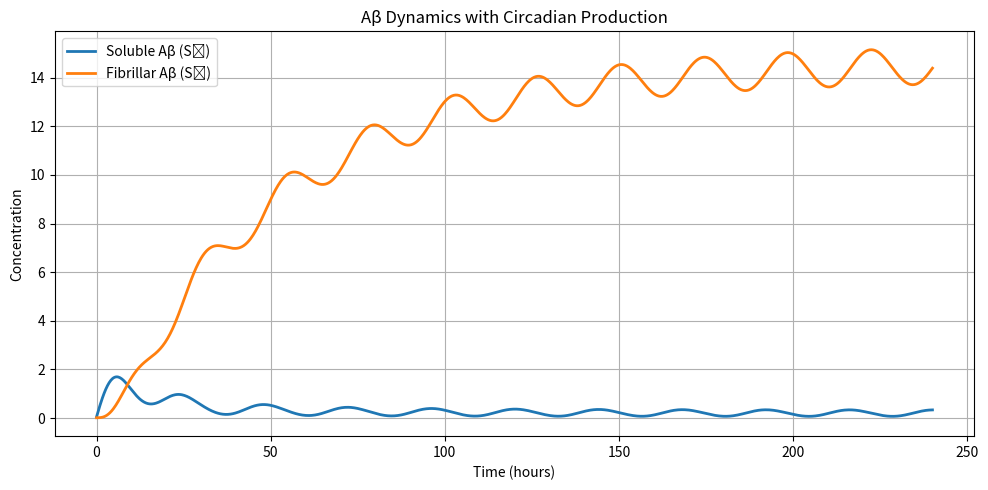

Reproduce this figure in Python.
import numpy as np
import matplotlib.pyplot as plt
from scipy.integrate import solve_ivp

# Define parameters
k1 = 0.1       # aggregation rate (S1 + S2)
k2 = 0.05      # nucleation rate (S1^2)
ds = 0.03      # microglial clearance of S1
es = 0.01      # CSF efflux of S1
df = 0.02      # microglial clearance of S2
n = 1.0        # microglial density

# Circadian rhythm: production rate r(t)
rw = 0.5       # rate during wake
rs = 0.1       # rate during sleep
T = 24         # circadian period (hours)

def r(t):
    # Cosine wave: peaks at t=0, trough at t=12
    return (rw + rs)/2 + (rw - rs)/2 * np.cos(2 * np.pi * t / T)

# ODE system
def abeta_odes(t, y):
    S1, S2 = y
    r_t = r(t)
    
    dS1dt = r_t - k1 * S1 * S2 - k2 * S1**2 - (ds * n + es) * S1
    dS2dt = k1 * S1 * S2 + k2 * S1**2 - df * n * S2
    
    return [dS1dt, dS2dt]

# Initial conditions: small amount of Aβ
S1_0 = 0.05
S2_0 = 0.01
y0 = [S1_0, S2_0]

# Time span
t_span = (0, 240)  # simulate for 10 days
t_eval = np.linspace(*t_span, 1000)

# Solve the system
sol = solve_ivp(abeta_odes, t_span, y0, t_eval=t_eval)

# Plotting
plt.figure(figsize=(10, 5))
plt.plot(sol.t, sol.y[0], label='Soluble Aβ (S₁)', linewidth=2)
plt.plot(sol.t, sol.y[1], label='Fibrillar Aβ (S₂)', linewidth=2)
plt.xlabel('Time (hours)')
plt.ylabel('Concentration')
plt.title('Aβ Dynamics with Circadian Production')
plt.legend()
plt.grid(True)
plt.tight_layout()
plt.show()
